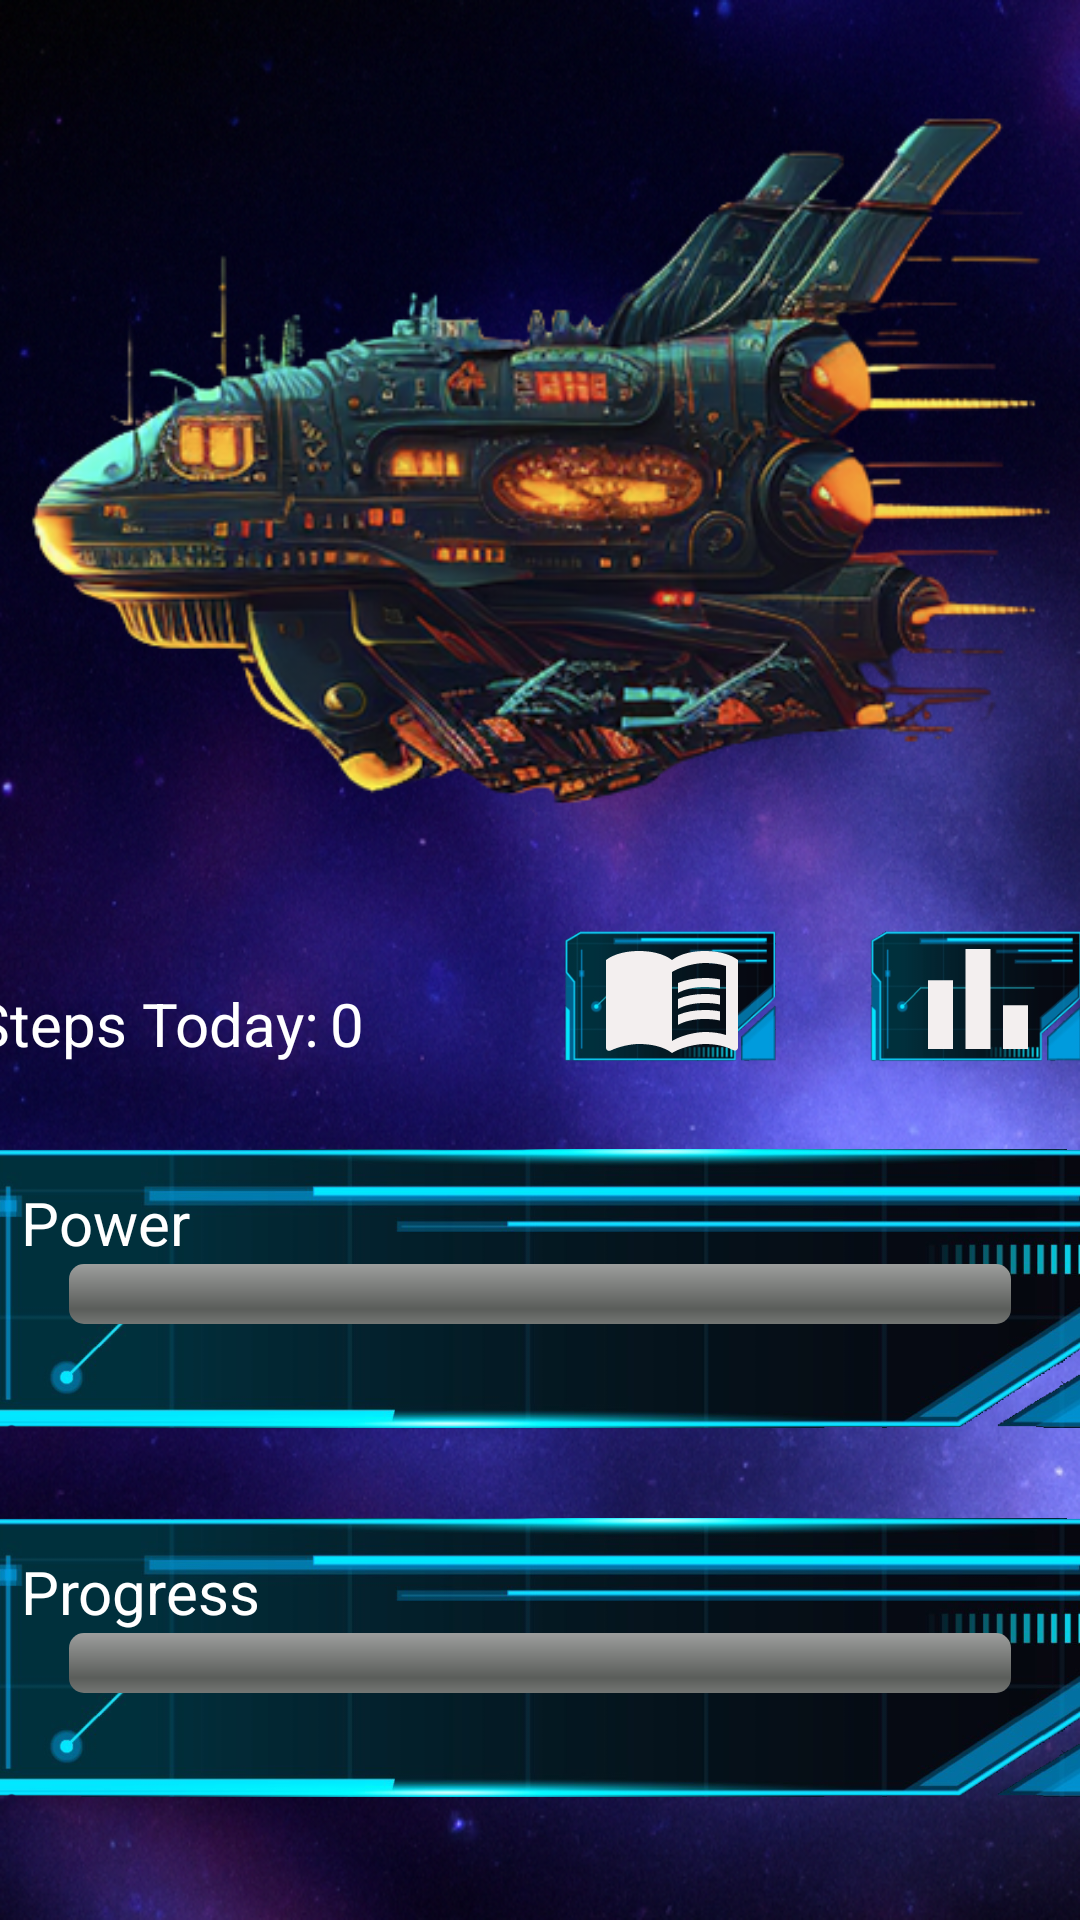

Write the Android layout XML for this screen, with the resource values it uses.
<!-- AndroidManifest.xml: application theme Theme.SpaceWalk -->
<!-- res/layout/activity_main.xml -->
<?xml version="1.0" encoding="utf-8"?>
<androidx.constraintlayout.widget.ConstraintLayout xmlns:android="http://schemas.android.com/apk/res/android"
    xmlns:app="http://schemas.android.com/apk/res-auto"
    xmlns:tools="http://schemas.android.com/tools"
    android:background="@drawable/background"
    android:layout_width="match_parent"
    android:layout_height="match_parent"
    tools:context=".MainActivity">

    <ImageView
        android:id="@+id/planet"
        android:alpha="0.6"
        android:layout_width="370dp"
        android:layout_height="300dp"
        android:contentDescription="@string/image"
        android:src="@drawable/planet"
        android:visibility="gone"
        app:layout_constraintBottom_toTopOf="@id/storyBlock"
        app:layout_constraintEnd_toEndOf="parent"
        app:layout_constraintStart_toStartOf="parent"
        app:layout_constraintTop_toTopOf="parent" />

    <ImageView
        android:id="@+id/ship"
        android:layout_width="370dp"
        android:layout_height="300dp"
        android:contentDescription="@string/image"
        android:src="@drawable/ship"
        app:layout_constraintBottom_toTopOf="@id/storyBlock"
        app:layout_constraintEnd_toEndOf="parent"
        app:layout_constraintStart_toStartOf="parent"
        app:layout_constraintTop_toTopOf="parent" />

    <ImageView
        android:id="@+id/powerBlock"
        android:layout_width="378dp"
        android:layout_height="103dp"
        android:layout_marginBottom="16dp"
        android:clickable="true"
        android:onClick="goToPower"
        android:contentDescription="@string/power"
        android:src="@drawable/long_block"
        app:layout_constraintBottom_toTopOf="@id/progressBlock"
        app:layout_constraintEnd_toEndOf="parent"
        app:layout_constraintStart_toStartOf="parent"
        app:layout_constraintTop_toBottomOf="@id/storyBlock"
        tools:ignore="DuplicateSpeakableTextCheck" />

    <ImageView
        android:id="@+id/progressBlock"
        android:layout_width="378dp"
        android:layout_height="103dp"
        android:layout_marginBottom="32dp"
        android:clickable="true"
        android:onClick="goToProgress"
        android:contentDescription="@string/progress"
        android:src="@drawable/long_block"
        app:layout_constraintBottom_toBottomOf="parent"
        app:layout_constraintEnd_toEndOf="parent"
        app:layout_constraintStart_toStartOf="parent"
        app:layout_constraintTop_toBottomOf="@id/powerBlock"
        tools:ignore="DuplicateSpeakableTextCheck" />

    <ImageView
        android:id="@+id/storyBlock"
        android:layout_width="86dp"
        android:layout_height="50dp"
        android:layout_marginEnd="16dp"
        android:layout_marginBottom="16dp"
        android:clickable="true"
        android:contentDescription="@string/story"
        android:onClick="goToStory"
        android:src="@drawable/block"
        app:layout_constraintBottom_toTopOf="@id/powerBlock"
        app:layout_constraintEnd_toStartOf="@id/statsBlock"
        app:layout_constraintHorizontal_bias="1.0"
        app:layout_constraintStart_toStartOf="@id/powerBlock"
        app:layout_constraintTop_toBottomOf="@id/ship"
        tools:ignore="DuplicateSpeakableTextCheck" />

    <ImageView
        android:id="@+id/statsBlock"
        android:layout_width="86dp"
        android:layout_height="50dp"
        android:layout_marginBottom="16dp"
        android:clickable="true"
        android:contentDescription="@string/stats"
        android:onClick="goToStats"
        android:src="@drawable/block"
        app:layout_constraintBottom_toTopOf="@id/powerBlock"
        app:layout_constraintEnd_toEndOf="@id/powerBlock"
        app:layout_constraintTop_toBottomOf="@id/ship"
        tools:ignore="DuplicateSpeakableTextCheck" />

    <ImageView
        android:id="@+id/storyIcon"
        android:layout_width="0dp"
        android:layout_height="0dp"
        android:layout_marginBottom="2dp"
        android:contentDescription="@string/story"
        android:src="@drawable/baseline_menu_book_24"
        app:layout_constraintBottom_toBottomOf="@+id/storyBlock"
        app:layout_constraintEnd_toEndOf="@+id/storyBlock"
        app:layout_constraintStart_toStartOf="@+id/storyBlock"
        app:layout_constraintTop_toTopOf="@+id/storyBlock" />

    <ImageView
        android:id="@+id/notification"
        android:layout_width="15dp"
        android:layout_height="15dp"
        android:layout_marginEnd="5dp"
        android:contentDescription="@string/story"
        android:src="@drawable/notification"
        android:visibility="gone"
        app:layout_constraintBottom_toBottomOf="@+id/storyBlock"
        app:layout_constraintEnd_toEndOf="@+id/storyBlock"
        app:layout_constraintHorizontal_bias="1.0"
        app:layout_constraintStart_toStartOf="@+id/storyBlock"
        app:layout_constraintTop_toTopOf="@+id/storyBlock"
        app:layout_constraintVertical_bias="0.0" />


    <ImageView
        android:id="@+id/statsIcon"
        android:layout_width="0dp"
        android:layout_height="0dp"
        android:contentDescription="@string/stats"
        android:src="@drawable/baseline_bar_chart_24"
        app:layout_constraintBottom_toBottomOf="@+id/statsBlock"
        app:layout_constraintEnd_toEndOf="@+id/statsBlock"
        app:layout_constraintStart_toStartOf="@+id/statsBlock"
        app:layout_constraintTop_toTopOf="@+id/statsBlock" />

    <TextView
        android:id="@+id/powerText"
        android:layout_width="wrap_content"
        android:layout_height="wrap_content"
        android:layout_marginStart="16dp"
        android:layout_marginTop="16dp"
        android:text="@string/power"
        android:textColor="@color/white"
        android:textSize="20sp"
        app:layout_constraintBottom_toBottomOf="@+id/powerBlock"
        app:layout_constraintEnd_toEndOf="@id/powerBlock"
        app:layout_constraintHorizontal_bias="0.0"
        app:layout_constraintStart_toStartOf="@+id/powerBlock"
        app:layout_constraintTop_toTopOf="@id/powerBlock"
        app:layout_constraintVertical_bias="0.0" />

    <TextView
        android:id="@+id/progressText"
        android:layout_width="wrap_content"
        android:layout_height="wrap_content"
        android:layout_marginStart="16dp"
        android:layout_marginTop="16dp"
        android:text="@string/progress"
        android:textColor="@color/white"
        android:textSize="20sp"
        app:layout_constraintBottom_toBottomOf="@+id/progressBlock"
        app:layout_constraintEnd_toEndOf="@id/progressBlock"
        app:layout_constraintHorizontal_bias="0.0"
        app:layout_constraintStart_toStartOf="@+id/progressBlock"
        app:layout_constraintTop_toTopOf="@id/progressBlock"
        app:layout_constraintVertical_bias="0.0" />

    <TextView
        android:id="@+id/powerPercentHome"
        android:layout_width="wrap_content"
        android:layout_height="wrap_content"
        android:layout_marginEnd="16dp"
        android:textColor="@color/white"
        android:textSize="18sp"
        app:layout_constraintBottom_toBottomOf="@+id/powerBlock"
        app:layout_constraintEnd_toEndOf="@id/powerBlock"
        app:layout_constraintHorizontal_bias="1.0"
        app:layout_constraintStart_toStartOf="@+id/powerBlock"
        app:layout_constraintTop_toTopOf="@id/powerBlock" />

    <TextView
        android:id="@+id/progressPercentHome"
        android:layout_width="wrap_content"
        android:layout_height="wrap_content"
        android:layout_marginEnd="16dp"
        android:textColor="@color/white"
        android:textSize="18sp"
        app:layout_constraintBottom_toBottomOf="@+id/progressBlock"
        app:layout_constraintEnd_toEndOf="@id/progressBlock"
        app:layout_constraintHorizontal_bias="1.0"
        app:layout_constraintStart_toStartOf="@+id/progressBlock"
        app:layout_constraintTop_toTopOf="@id/progressBlock" />

    <TextView
        android:id="@+id/debugText"
        android:layout_width="wrap_content"
        android:layout_height="wrap_content"
        android:layout_marginEnd="16dp"
        android:text="@string/steps"
        android:textColor="@color/white"
        android:textSize="20sp"
        app:layout_constraintBottom_toTopOf="@id/powerBlock"
        app:layout_constraintEnd_toStartOf="@id/storyBlock"
        app:layout_constraintHorizontal_bias="0.0"
        app:layout_constraintStart_toStartOf="@id/powerBlock"
        app:layout_constraintTop_toBottomOf="@id/ship" />

    <TextView
        android:id="@+id/debugSteps"
        android:layout_width="wrap_content"
        android:layout_height="wrap_content"
        android:layout_marginStart="4dp"
        android:layout_marginEnd="16dp"
        android:clickable="true"
        android:onClick="incSteps"
        android:text="@string/zero"
        android:textColor="@color/white"
        android:textSize="20sp"
        app:layout_constraintBottom_toTopOf="@id/powerBlock"
        app:layout_constraintEnd_toStartOf="@id/storyBlock"
        app:layout_constraintHorizontal_bias="0.0"
        app:layout_constraintStart_toEndOf="@id/debugText"
        app:layout_constraintTop_toBottomOf="@id/ship"
        tools:ignore="TouchTargetSizeCheck" />

    <ProgressBar
        android:id="@+id/powerBar"
        style="@android:style/Widget.ProgressBar.Horizontal"
        android:layout_width="0dp"
        android:layout_height="wrap_content"
        android:layout_marginStart="16dp"
        android:layout_marginEnd="16dp"
        android:progress="0"
        android:max = "100"
        app:layout_constraintBottom_toBottomOf="@id/powerPercentHome"
        app:layout_constraintEnd_toStartOf="@id/powerPercentHome"
        app:layout_constraintStart_toStartOf="@id/powerText"
        app:layout_constraintTop_toBottomOf="@id/powerText" />

    <ProgressBar
        android:id="@+id/progressBar"
        style="@android:style/Widget.ProgressBar.Horizontal"
        android:layout_width="0dp"
        android:layout_height="wrap_content"
        android:layout_marginStart="16dp"
        android:layout_marginEnd="16dp"
        android:progress="0"
        android:max = "100"
        app:layout_constraintBottom_toBottomOf="@id/progressPercentHome"
        app:layout_constraintEnd_toStartOf="@id/progressPercentHome"
        app:layout_constraintStart_toStartOf="@id/progressText"
        app:layout_constraintTop_toBottomOf="@id/progressText" />

</androidx.constraintlayout.widget.ConstraintLayout>
<!-- resources referenced by this layout -->
<resources>
  <color name="white">#FFFFFFFF</color>
  <!-- drawable background: png bitmap (drawable-v24, 772416 bytes) -->
  <!-- drawable baseline_bar_chart_24 (drawable) -->
  <vector android:height="24dp" android:tint="#F3EFEF"
      android:viewportHeight="24" android:viewportWidth="24"
      android:width="24dp" xmlns:android="http://schemas.android.com/apk/res/android">
      <path android:fillColor="@android:color/white" android:pathData="M4,9h4v11h-4z"/>
      <path android:fillColor="@android:color/white" android:pathData="M16,13h4v7h-4z"/>
      <path android:fillColor="@android:color/white" android:pathData="M10,4h4v16h-4z"/>
  </vector>
  <!-- drawable baseline_menu_book_24 (drawable) -->
  <vector android:autoMirrored="true" android:height="24dp"
      android:tint="#F3EFEF" android:viewportHeight="24"
      android:viewportWidth="24" android:width="24dp" xmlns:android="http://schemas.android.com/apk/res/android">
      <path android:fillColor="@android:color/white" android:pathData="M21,5c-1.11,-0.35 -2.33,-0.5 -3.5,-0.5c-1.95,0 -4.05,0.4 -5.5,1.5c-1.45,-1.1 -3.55,-1.5 -5.5,-1.5S2.45,4.9 1,6v14.65c0,0.25 0.25,0.5 0.5,0.5c0.1,0 0.15,-0.05 0.25,-0.05C3.1,20.45 5.05,20 6.5,20c1.95,0 4.05,0.4 5.5,1.5c1.35,-0.85 3.8,-1.5 5.5,-1.5c1.65,0 3.35,0.3 4.75,1.05c0.1,0.05 0.15,0.05 0.25,0.05c0.25,0 0.5,-0.25 0.5,-0.5V6C22.4,5.55 21.75,5.25 21,5zM21,18.5c-1.1,-0.35 -2.3,-0.5 -3.5,-0.5c-1.7,0 -4.15,0.65 -5.5,1.5V8c1.35,-0.85 3.8,-1.5 5.5,-1.5c1.2,0 2.4,0.15 3.5,0.5V18.5z"/>
      <path android:fillColor="@android:color/white" android:pathData="M17.5,10.5c0.88,0 1.73,0.09 2.5,0.26V9.24C19.21,9.09 18.36,9 17.5,9c-1.7,0 -3.24,0.29 -4.5,0.83v1.66C14.13,10.85 15.7,10.5 17.5,10.5z"/>
      <path android:fillColor="@android:color/white" android:pathData="M13,12.49v1.66c1.13,-0.64 2.7,-0.99 4.5,-0.99c0.88,0 1.73,0.09 2.5,0.26V11.9c-0.79,-0.15 -1.64,-0.24 -2.5,-0.24C15.8,11.66 14.26,11.96 13,12.49z"/>
      <path android:fillColor="@android:color/white" android:pathData="M17.5,14.33c-1.7,0 -3.24,0.29 -4.5,0.83v1.66c1.13,-0.64 2.7,-0.99 4.5,-0.99c0.88,0 1.73,0.09 2.5,0.26v-1.52C19.21,14.41 18.36,14.33 17.5,14.33z"/>
  </vector>
  <!-- drawable block: png bitmap (drawable-v24, 21060 bytes) -->
  <!-- drawable long_block: png bitmap (drawable-v24, 115727 bytes) -->
  <!-- drawable ship: png bitmap (drawable-v24, 164684 bytes) -->
  <string name="image">Image</string>
  <string name="power">Power</string>
  <string name="progress">Progress</string>
  <string name="stats">Statistics</string>
  <string name="steps">Steps Today:</string>
  <string name="story">Story Gallery</string>
  <string name="zero">0</string>
  <style name="Theme.SpaceWalk" parent="Theme.MaterialComponents.DayNight.DarkActionBar">
          
          <item name="colorPrimary">@color/purple</item>
          <item name="colorPrimaryVariant">@color/dark_purple</item>
          <item name="colorOnPrimary">@color/white</item>
          
          <item name="colorSecondary">@color/blue</item>
          <item name="colorSecondaryVariant">@color/blue</item>
          <item name="colorOnSecondary">@color/black</item>
          
          <item name="android:statusBarColor" tools:targetApi="21">?attr/colorPrimaryVariant</item>
          
      </style>
  <color name="purple">#3A3289</color>
  <color name="dark_purple">#1B1047</color>
  <color name="blue">#BDE3FF</color>
  <color name="black">#FF000000</color>
</resources>
